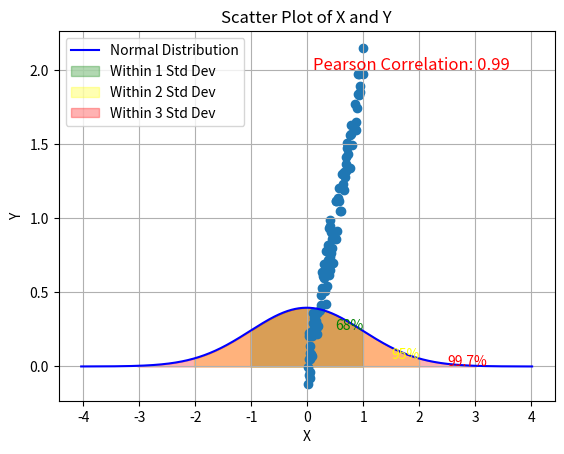
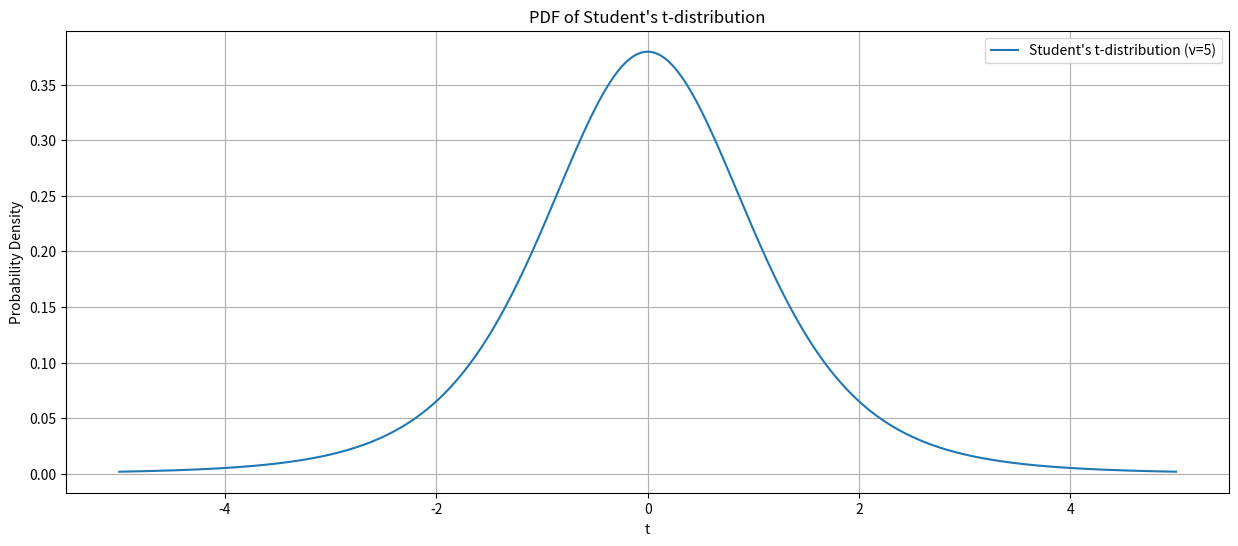

Generate these figures, in order, with matplotlib:
#%%
from statistics import mean
sorted([329,479,459,269,369,799,649])


def calc_stdev(lst:list) -> float:
    denominator = len(lst) - 1
    mean_val = mean(lst)
    lst_minus_mean = map(lambda x: (x-mean_val)**2,lst)
    return sum(lst_minus_mean)/denominator


calc_stdev([220.1,220.0,220.0,220.2,220.1]) # good
calc_stdev([220.1,220.4,220.2,220.0,220.1]) # not good

def find_median(lst:list) -> float:
    length = len(lst)
    if length % 2 == 1: # odds
        return lst[length//2]
        
    else: # even 
        mid_left = lst[length//2-1]
        mid_right = lst[length//2]
        return mean([mid_left,mid_right])




def calc_iqr(lst):
    lst = sorted(lst)
    
    def find_median(lst):
        length = len(lst)
        if length % 2 == 1: # odds
            return lst[length//2]
        
        else: # even 
            mid_left = lst[length//2-1]
            mid_right = lst[length//2]
            return mean([mid_left,mid_right])

            
    
    length = len(lst)
    
    # if the data is odd
    if length % 2 == 1:
        cnts = (length -1) // 2
        q1 = lst[:cnts]
        q3 = lst[cnts+1:]

    # if the data is even
    else:
        q1_index = len(lst)//2-1
        q3_index = len(lst)//2
        q1 = lst[:q1_index]
        q3 = lst[q3_index+1:]
        


    return find_median(q1),find_median(q3),find_median(lst)
    


arr = [1,2,3,4,5]
print(calc_iqr(arr))

# print(arr[len(arr)//2-1])
# print(arr[len(arr)//2])



# %%

import random

# Define the list of elements (population)
population = list(range(1, 101))

# Define the number of clusters and cluster size
num_clusters = 3
cluster_size = 10

# Randomly select clusters
selected_clusters = random.sample(population, num_clusters)

# Sample individuals within each selected cluster
sampled_data = []
for cluster in selected_clusters:
    cluster_data = random.sample(range(cluster, cluster + cluster_size), cluster_size)
    sampled_data.extend(cluster_data)

print("Sampled data:")
print(sampled_data)


# %%
import numpy as np

data = np.random.normal(loc=0, scale=1, size=1000)
mean, std_dev = np.mean(data), np.std(data)
within_one_std_dev = np.mean(np.abs(data - mean) < std_dev)
within_two_std_dev = np.mean(np.abs(data - mean) < 2 * std_dev)
within_three_std_dev = np.mean(np.abs(data - mean) < 3 * std_dev)

print("Within 1 std dev:", within_one_std_dev * 100)
print("Within 2 std devs:", within_two_std_dev * 100)
print("Within 3 std devs:", within_three_std_dev * 100)

# %%
import numpy as np
import matplotlib.pyplot as plt

# Generate random data with a normal distribution
data = np.random.normal(loc=0, scale=1, size=1000)

# Calculate mean and standard deviation
mean = np.mean(data)
std_dev = np.std(data)

# Create a range of values for x-axis
x = np.linspace(mean - 4 * std_dev, mean + 4 * std_dev, 1000)

# Create the normal distribution curve
y = (1 / (np.sqrt(2 * np.pi) * std_dev)) * np.exp(-0.5 * ((x - mean) / std_dev) ** 2)

# Plot the normal distribution curve
plt.plot(x, y, color='blue', label='Normal Distribution')

# Shade the area within one standard deviation of the mean
plt.fill_between(x, y, where=(x >= mean - std_dev) & (x <= mean + std_dev), color='green', alpha=0.3, label='Within 1 Std Dev')

# Shade the area within two standard deviations of the mean
plt.fill_between(x, y, where=(x >= mean - 2 * std_dev) & (x <= mean + 2 * std_dev), color='yellow', alpha=0.3, label='Within 2 Std Dev')

# Shade the area within three standard deviations of the mean
plt.fill_between(x, y, where=(x >= mean - 3 * std_dev) & (x <= mean + 3 * std_dev), color='red', alpha=0.3, label='Within 3 Std Dev')

# Add labels for the percentages
plt.text(mean + 0.5 * std_dev, 0.25, '68%', color='green')
plt.text(mean + 1.5 * std_dev, 0.05, '95%', color='yellow')
plt.text(mean + 2.5 * std_dev, 0.005, '99.7%', color='red')

# Add legend and labels
plt.legend()
plt.xlabel('Data')
plt.ylabel('Probability Density')
plt.title('Empirical Rule')

# Show the plot
plt.show()


# %%


# %%

def get_mean(lst:list) -> float:
    return sum(lst)/len(lst)

nums = [1,2,3,4,5,5,6,7,100]
get_mean(nums)
# %%

import numpy as np
import matplotlib.pyplot as plt

# Generate sample data
x = np.random.rand(100)
y = 2 * x + np.random.normal(0, 0.1, 100)

# Calculate Pearson correlation coefficient
corr_coef = np.corrcoef(x, y)[0, 1]

# Plot the data
plt.scatter(x, y)
plt.title('Scatter Plot of X and Y')
plt.xlabel('X')
plt.ylabel('Y')
plt.text(0.1, 2, f'Pearson Correlation: {corr_coef:.2f}', fontsize=12, color='red')
plt.grid(True)
plt.show()
# %%

import numpy as np
import matplotlib.pyplot as plt
import math

def student_t_pdf(t, nu):
    numerator = math.gamma((nu + 1) / 2)
    denominator = math.sqrt(nu * math.pi) * math.gamma(nu / 2)
    term = (1 + (t ** 2) / nu) ** (-(nu + 1) / 2)
    return numerator / denominator * term

# Define range of t values
t_values = np.linspace(-5, 5, 1000)

# Degrees of freedom parameter
nu = 5

# Calculate PDF values for each t value
pdf_values = [student_t_pdf(t, nu) for t in t_values]

# Plot the PDF
plt.figure(figsize=(15, 6))
plt.plot(t_values, pdf_values, label=f'Student\'s t-distribution (ν={nu})')
plt.title('PDF of Student\'s t-distribution')
plt.xlabel('t')
plt.ylabel('Probability Density')
plt.legend()
plt.grid(True)
plt.show()

# %%
